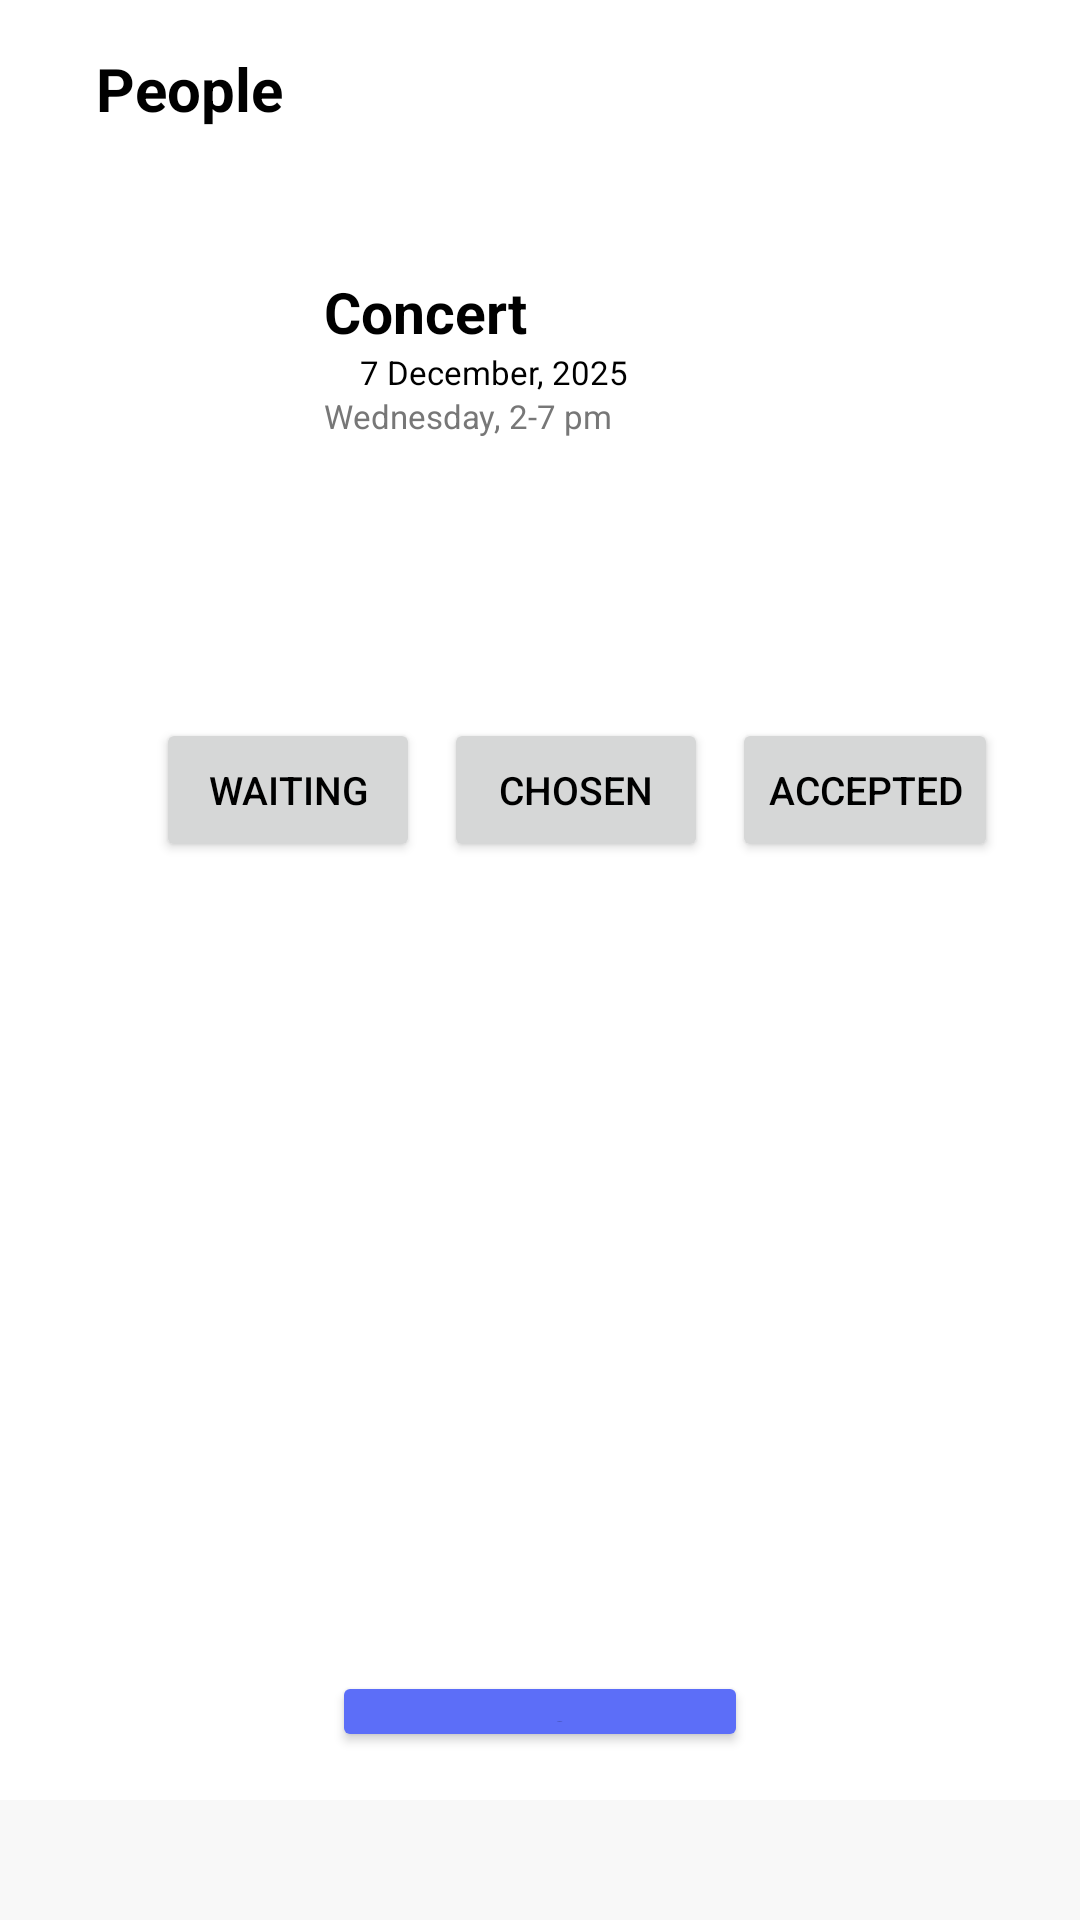

Produce the Android XML layout that renders to this screen, including the resource entries it uses.
<!-- AndroidManifest.xml: application theme Theme.EntrantsProfilePage -->
<!-- res/layout/activity_people.xml -->
<?xml version="1.0" encoding="utf-8"?>
<LinearLayout xmlns:android="http://schemas.android.com/apk/res/android"
    xmlns:tools="http://schemas.android.com/tools"
    xmlns:app="http://schemas.android.com/apk/res-auto"
    android:layout_width="match_parent"
    android:layout_height="match_parent"
    android:orientation="vertical"
    android:background="#FFFFFF"
    tools:context=".PeopleActivity">

    <LinearLayout
        android:layout_width="match_parent"
        android:layout_height="wrap_content"
        android:orientation="horizontal"
        android:gravity="center_vertical"
        android:padding="16dp">

        <TextView
            android:layout_width="wrap_content"
            android:layout_height="wrap_content"
            android:text="People"
            android:textStyle="bold"
            android:textSize="20sp"
            android:textColor="#000000"
            android:layout_marginStart="16dp" />

    </LinearLayout>

    <LinearLayout
        android:layout_width="match_parent"
        android:layout_height="wrap_content"
        android:orientation="horizontal"
        android:padding="16dp"
        android:layout_margin="16dp">

        <ImageView
            android:id="@+id/imgEvent"
            android:layout_width="60dp"
            android:layout_height="60dp"
            android:scaleType="centerCrop"
            android:layout_marginEnd="16dp" />

        <LinearLayout
            android:layout_width="wrap_content"
            android:layout_height="wrap_content"
            android:orientation="vertical">

            <TextView
                android:id="@+id/tvEventTitle"
                android:layout_width="wrap_content"
                android:layout_height="wrap_content"
                android:text="Concert"
                android:textStyle="bold"
                android:textSize="19sp"
                android:textColor="#000000" />

            <TextView
                android:id="@+id/tvEventDate"
                android:layout_width="wrap_content"
                android:layout_height="wrap_content"
                android:text="7 December, 2025"
                android:textSize="11sp"
                android:textColor="#000000"
                android:layout_marginStart="12dp"/>

            <TextView
                android:id="@+id/tvEventTime"
                android:layout_width="wrap_content"
                android:layout_height="wrap_content"
                android:text="Wednesday, 2-7 pm"
                android:textSize="11sp"
                android:textColor="#777777"/>
        </LinearLayout>
    </LinearLayout>

    
    <LinearLayout
        android:layout_width="match_parent"
        android:layout_height="wrap_content"
        android:orientation="horizontal"
        android:gravity="center_vertical"
        android:paddingHorizontal="16dp"
        android:paddingVertical="8dp"
        android:layout_marginTop="4dp">

        
        <ImageView
            android:id="@+id/imgFilter"
            android:layout_width="24dp"
            android:layout_height="24dp"
            android:src="@drawable/ic_filter_list"
            android:contentDescription="Filter"
            android:layout_marginEnd="12dp"
            app:tint="#000000" />

        
        <Button
            android:id="@+id/btnWaiting"
            android:layout_width="wrap_content"
            android:layout_height="wrap_content"
            android:layout_marginEnd="8dp"
            android:text="Waiting"
            android:textColor="#000000"
            android:textSize="13sp"
            android:paddingHorizontal="12dp"
            android:paddingVertical="6dp"/>

        <Button
            android:id="@+id/btnChosen"
            android:layout_width="wrap_content"
            android:layout_height="wrap_content"
            android:layout_marginEnd="8dp"
            android:text="Chosen"
            android:textColor="#000000"
            android:textSize="13sp"
            android:paddingHorizontal="12dp"
            android:paddingVertical="6dp"/>

        <Button
            android:id="@+id/btnAccepted"
            android:layout_width="wrap_content"
            android:layout_height="wrap_content"
            android:layout_marginEnd="8dp"
            android:text="Accepted"
            android:textColor="#000000"
            android:textSize="13sp"
            android:paddingHorizontal="12dp"
            android:paddingVertical="6dp"/>

        <Button
            android:id="@+id/btnDeclined"
            android:layout_width="wrap_content"
            android:layout_height="wrap_content"
            android:text="Declined"
            android:textColor="#000000"
            android:textSize="13sp"
            android:paddingHorizontal="12dp"
            android:paddingVertical="6dp"/>
    </LinearLayout>


    
    <ListView
        android:id="@+id/listPeople"
        android:layout_width="match_parent"
        android:layout_height="0dp"
        android:layout_weight="1"/>

    
    <Button
        android:id="@+id/btnExport"
        android:layout_width="wrap_content"
        android:layout_height="27dp"
        android:layout_gravity="center"
        android:layout_margin="16dp"
        android:backgroundTint="#5C6EF8"
        android:paddingHorizontal="32dp"
        android:text="Export"
        android:textColor="@android:color/black"
        android:textSize="20dp"/>

    
    <LinearLayout
        android:layout_width="match_parent"
        android:layout_height="wrap_content"
        android:orientation="horizontal"
        android:gravity="center"
        android:paddingVertical="8dp"
        android:background="#F8F8F8">

        <LinearLayout
            android:layout_width="0dp"
            android:layout_weight="1"
            android:layout_height="wrap_content"
            android:orientation="vertical"
            android:gravity="center">

            <ImageView
                android:layout_width="24dp"
                android:layout_height="24dp" />

        </LinearLayout>
    </LinearLayout>
</LinearLayout>
<!-- resources referenced by this layout -->
<resources>
  <style name="Theme.EntrantsProfilePage" parent="Base.Theme.EntrantsProfilePage" />
  <style name="Base.Theme.EntrantsProfilePage" parent="Theme.Material3.DayNight.NoActionBar">
          
          
      </style>
</resources>
